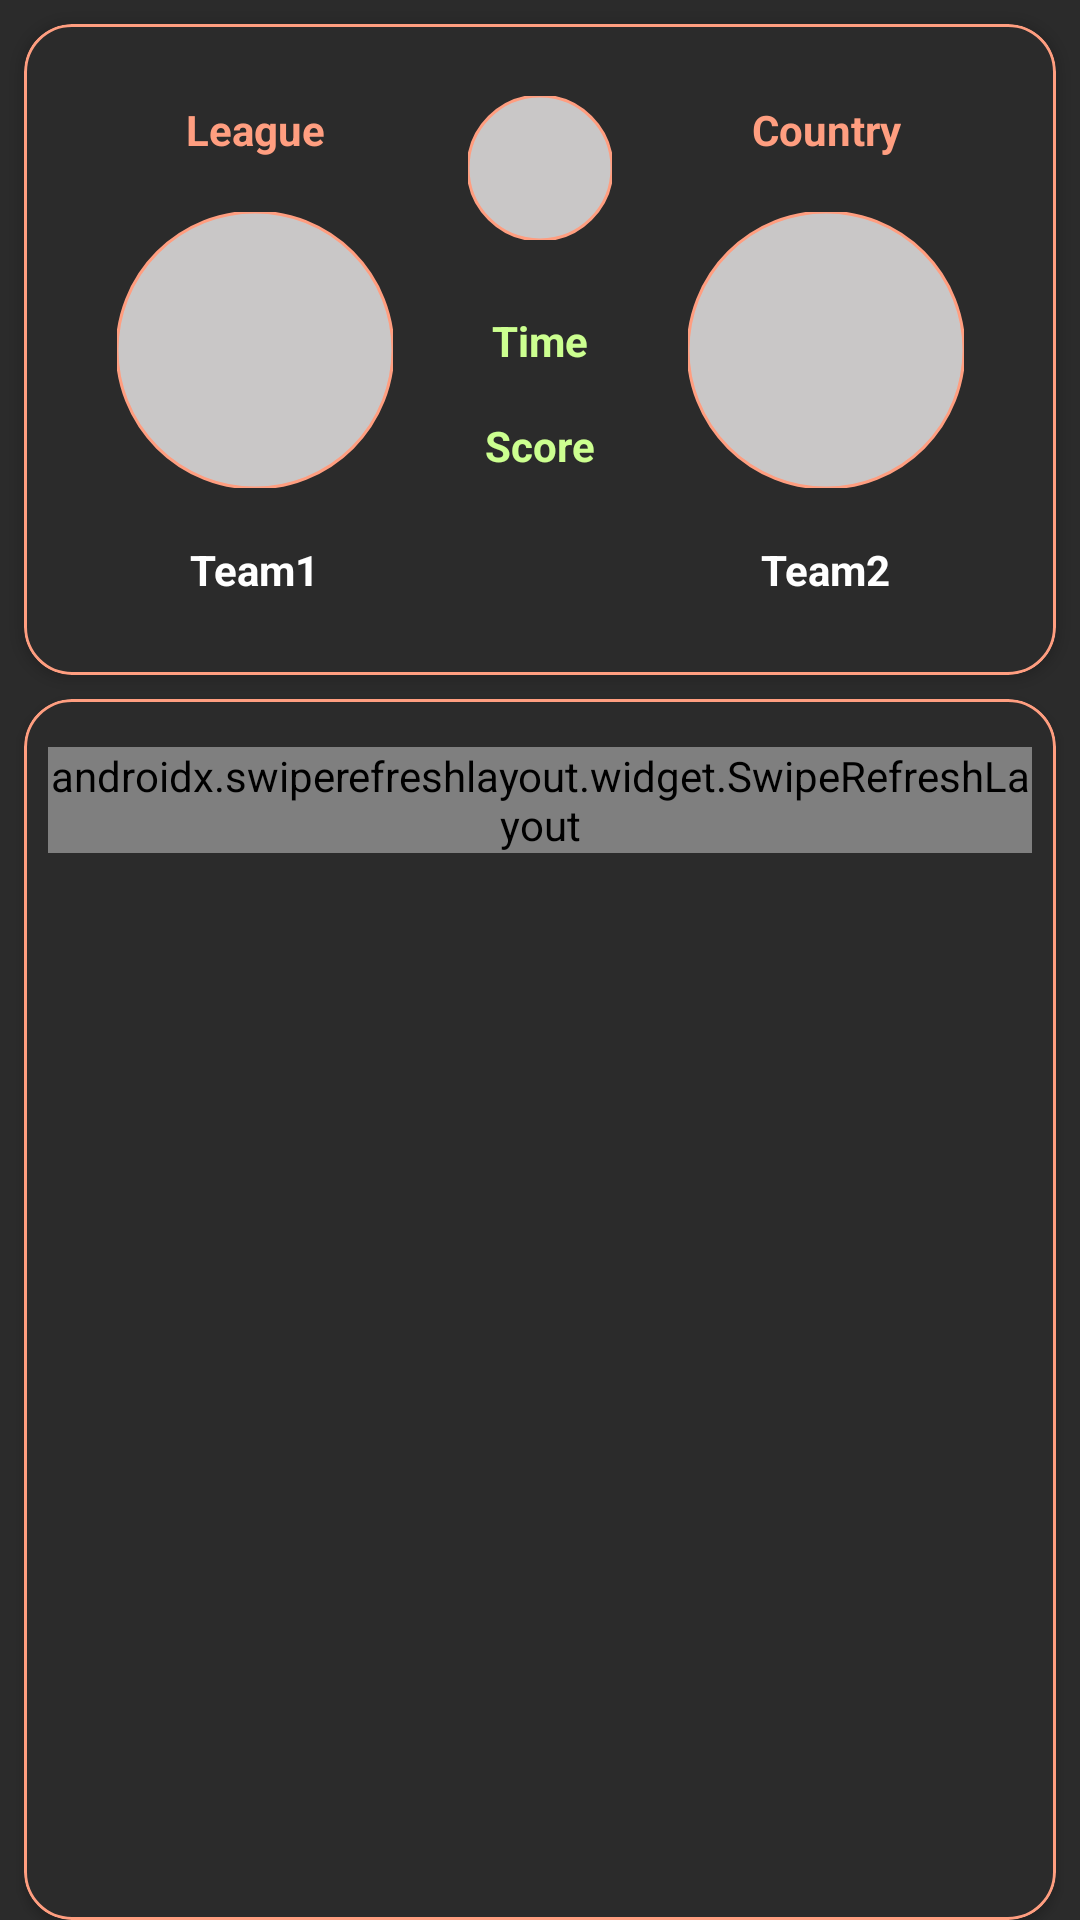

Reconstruct the res/layout file that produces this screen, plus the resources it refers to.
<!-- AndroidManifest.xml: application theme Theme.AllFootball -->
<!-- res/layout/fragment_detail.xml -->
<?xml version="1.0" encoding="utf-8"?>
<androidx.constraintlayout.widget.ConstraintLayout xmlns:android="http://schemas.android.com/apk/res/android"
    xmlns:app="http://schemas.android.com/apk/res-auto"
    xmlns:tools="http://schemas.android.com/tools"
    android:layout_width="match_parent"
    android:layout_height="match_parent"
    android:layout_marginBottom="8dp"
    tools:parentTag="androidx.constraintlayout.widget.ConstraintLayout">


    <com.google.android.material.card.MaterialCardView
        android:id="@+id/bin_cardview"
        style="@style/CustomCardview"
        android:layout_width="match_parent"
        android:layout_height="wrap_content"
        android:layout_marginStart="8dp"
        android:layout_marginTop="8dp"
        android:layout_marginEnd="8dp"
        app:layout_constraintBottom_toBottomOf="parent"
        app:layout_constraintEnd_toEndOf="parent"
        app:layout_constraintStart_toStartOf="parent"
        app:layout_constraintTop_toTopOf="parent"
        app:layout_constraintVertical_bias="0"
        app:strokeColor="?android:textColorHint">

        <androidx.constraintlayout.widget.ConstraintLayout
            android:layout_width="match_parent"
            android:layout_height="wrap_content"
            android:layout_marginStart="8dp"
            android:layout_marginTop="8dp"
            android:layout_marginEnd="8dp"
            android:layout_marginBottom="8dp">

            <com.google.android.material.imageview.ShapeableImageView
                android:id="@+id/img_country"
                android:layout_width="48dp"
                android:layout_height="48dp"
                android:layout_marginTop="16dp"
                android:layout_marginBottom="16dp"
                android:background="@color/grey"
                app:layout_constraintBottom_toTopOf="@+id/txt_event_time"
                app:layout_constraintEnd_toStartOf="@+id/img_away_team"
                app:layout_constraintStart_toEndOf="@+id/img_home_team"
                app:layout_constraintTop_toTopOf="parent"
                app:shapeAppearanceOverlay="@style/ShapeAppearanceOverlay.App.CornerSize50Percent"
                app:strokeColor="@color/peach"
                app:strokeWidth="1dp" />

            <TextView
                android:id="@+id/txt_league_name"
                android:layout_width="120dp"
                android:layout_height="wrap_content"
                android:text="League"
                android:textColor="@color/peach"
                android:textStyle="bold"
                app:layout_constraintBottom_toTopOf="@+id/img_home_team"
                app:layout_constraintEnd_toEndOf="@+id/img_home_team"
                app:layout_constraintStart_toStartOf="@+id/img_home_team"
                app:layout_constraintTop_toTopOf="parent"
                android:textAlignment="center"
                android:layout_marginBottom="8dp"
                android:layout_marginTop="8dp"
                />

            <com.google.android.material.imageview.ShapeableImageView
                android:id="@+id/img_home_team"
                android:layout_width="92dp"
                android:layout_height="92dp"
                android:layout_marginStart="8dp"
                android:layout_marginEnd="8dp"
                android:background="@color/grey"
                app:layout_constraintBottom_toBottomOf="parent"
                app:layout_constraintEnd_toStartOf="@+id/txt_event_final_result"
                app:layout_constraintStart_toStartOf="parent"
                app:layout_constraintTop_toTopOf="parent"
                app:shapeAppearanceOverlay="@style/ShapeAppearanceOverlay.App.CornerSize50Percent"
                app:strokeColor="@color/peach"
                app:strokeWidth="1dp" />

            <TextView
                android:id="@+id/txt_home_team"
                android:layout_width="wrap_content"
                android:layout_height="wrap_content"
                android:text="Team1"
                android:textStyle="bold"
                app:layout_constraintBottom_toBottomOf="parent"
                app:layout_constraintEnd_toEndOf="@+id/img_home_team"
                app:layout_constraintStart_toStartOf="@+id/img_home_team"
                app:layout_constraintTop_toBottomOf="@+id/img_home_team" />

            <TextView
                android:id="@+id/txt_event_time"
                android:layout_width="wrap_content"
                android:layout_height="wrap_content"
                android:layout_marginStart="8dp"
                android:layout_marginTop="8dp"
                android:layout_marginEnd="8dp"
                android:layout_marginBottom="16dp"
                android:text="Time"
                android:textColor="@color/green"
                android:textStyle="bold"
                app:layout_constraintBottom_toTopOf="@+id/txt_event_final_result"
                app:layout_constraintEnd_toStartOf="@+id/img_away_team"
                app:layout_constraintStart_toEndOf="@+id/img_home_team"
                app:layout_constraintTop_toBottomOf="@+id/img_country" />

            <TextView
                android:id="@+id/txt_event_final_result"
                android:layout_width="wrap_content"
                android:layout_height="wrap_content"
                android:layout_marginStart="8dp"
                android:layout_marginEnd="8dp"
                android:text="Score"
                android:textColor="@color/green"
                android:textStyle="bold"
                app:layout_constraintBottom_toBottomOf="parent"
                app:layout_constraintEnd_toStartOf="@+id/img_away_team"
                app:layout_constraintStart_toEndOf="@+id/img_home_team"
                app:layout_constraintTop_toBottomOf="@+id/img_country" />

            <TextView
                android:id="@+id/txt_country_name"
                android:layout_width="120dp"
                android:layout_height="wrap_content"
                android:text="Country"
                android:textStyle="bold"
                android:textColor="@color/peach"
                app:layout_constraintBottom_toTopOf="@+id/img_away_team"
                app:layout_constraintEnd_toEndOf="@+id/img_away_team"
                app:layout_constraintStart_toStartOf="@+id/img_away_team"
                app:layout_constraintTop_toTopOf="parent"
                android:textAlignment="center"
                android:layout_marginBottom="8dp"
                android:layout_marginTop="8dp"
                />

            <com.google.android.material.imageview.ShapeableImageView
                android:id="@+id/img_away_team"
                android:layout_width="92dp"
                android:layout_height="92dp"
                android:layout_marginStart="8dp"
                android:layout_marginEnd="8dp"
                android:background="@color/grey"
                app:layout_constraintBottom_toBottomOf="parent"
                app:layout_constraintEnd_toEndOf="parent"
                app:layout_constraintStart_toEndOf="@+id/txt_event_final_result"
                app:layout_constraintTop_toTopOf="parent"
                app:shapeAppearanceOverlay="@style/ShapeAppearanceOverlay.App.CornerSize50Percent"
                app:strokeColor="@color/peach"
                app:strokeWidth="1dp" />

            <TextView
                android:id="@+id/txt_away_team"
                android:layout_width="wrap_content"
                android:layout_height="wrap_content"
                android:text="Team2"
                android:textStyle="bold"
                app:layout_constraintBottom_toBottomOf="parent"
                app:layout_constraintEnd_toEndOf="@+id/img_away_team"
                app:layout_constraintStart_toStartOf="@+id/img_away_team"
                app:layout_constraintTop_toBottomOf="@+id/img_away_team" />

        </androidx.constraintlayout.widget.ConstraintLayout>
    </com.google.android.material.card.MaterialCardView>

    <com.google.android.material.card.MaterialCardView
        android:id="@+id/lineups_cardview"
        style="@style/CustomCardview"
        android:layout_width="0dp"
        android:layout_height="0dp"
        android:layout_marginStart="8dp"
        android:layout_marginTop="8dp"
        android:layout_marginEnd="8dp"
        app:layout_constraintBottom_toBottomOf="parent"
        app:layout_constraintEnd_toEndOf="parent"
        app:layout_constraintStart_toStartOf="parent"
        app:layout_constraintTop_toBottomOf="@+id/bin_cardview"
        app:strokeColor="?android:textColorHint">

        <androidx.constraintlayout.widget.ConstraintLayout
            android:layout_width="match_parent"
            android:layout_height="match_parent"
            android:layout_marginStart="8dp"
            android:layout_marginTop="8dp"
            android:layout_marginEnd="8dp"
            android:layout_marginBottom="8dp">

            <androidx.swiperefreshlayout.widget.SwipeRefreshLayout
                android:id="@+id/swipeRefreshDetail"
                android:layout_width="match_parent"
                android:layout_height="wrap_content"
                android:layout_marginTop="8dp"
                app:layout_constraintEnd_toEndOf="parent"
                app:layout_constraintStart_toStartOf="parent"
                app:layout_constraintTop_toTopOf="parent">

                <androidx.recyclerview.widget.RecyclerView
                    android:id="@+id/rvPlayers"
                    android:layout_width="match_parent"
                    android:layout_height="0dp"
                    app:layout_constraintBottom_toBottomOf="parent"
                    app:layout_constraintEnd_toEndOf="parent"
                    app:layout_constraintStart_toStartOf="parent"
                    app:layout_constraintTop_toTopOf="parent"
                    tools:itemCount="6"
                    tools:listitem="@layout/detail_rv_item" />

            </androidx.swiperefreshlayout.widget.SwipeRefreshLayout>
        </androidx.constraintlayout.widget.ConstraintLayout>
    </com.google.android.material.card.MaterialCardView>


</androidx.constraintlayout.widget.ConstraintLayout>
<!-- res/layout/detail_rv_item.xml (included above) -->
<?xml version="1.0" encoding="utf-8"?>
<androidx.constraintlayout.widget.ConstraintLayout xmlns:android="http://schemas.android.com/apk/res/android"
    xmlns:app="http://schemas.android.com/apk/res-auto"
    xmlns:tools="http://schemas.android.com/tools"
    android:layout_width="match_parent"
    android:layout_height="wrap_content"
    tools:parentTag="androidx.constraintlayout.widget.ConstraintLayout"
    android:paddingBottom="16dp">

    
    
    
    
    
    
    
    
    
    
    
    
    

    <TextView
        android:id="@+id/txt_player_name"
        android:layout_width="wrap_content"
        android:layout_height="wrap_content"
        android:text="Name"
        android:textStyle="bold"
        android:layout_marginBottom="8dp"
        app:layout_constraintBottom_toTopOf="@+id/label_player_number"
        app:layout_constraintEnd_toEndOf="parent"
        app:layout_constraintStart_toStartOf="parent"
        app:layout_constraintTop_toTopOf="parent"
        app:layout_constraintHorizontal_bias="0"
        android:layout_marginStart="16dp"
        />

    <TextView
        android:id="@+id/label_player_number"
        android:layout_width="120dp"
        android:layout_height="wrap_content"
        android:layout_marginStart="16dp"
        android:text="Number:"
        android:textColor="@color/peach"
        android:textStyle="bold"
        android:layout_marginTop="8dp"
        android:layout_marginBottom="8dp"
        app:layout_constraintBottom_toTopOf="@+id/label_player_type"
        app:layout_constraintEnd_toStartOf="@+id/txt_player_number"
        app:layout_constraintHorizontal_bias="0"
        app:layout_constraintHorizontal_chainStyle="packed"
        app:layout_constraintStart_toStartOf="parent"
        app:layout_constraintTop_toBottomOf="@+id/txt_player_name" />

    <TextView
        android:id="@+id/txt_player_number"
        android:layout_width="wrap_content"
        android:layout_height="wrap_content"
        android:layout_marginStart="16dp"
        android:text="Number"
        android:textStyle="bold"
        android:layout_marginTop="8dp"
        android:layout_marginBottom="8dp"
        app:layout_constraintBottom_toTopOf="@+id/label_player_type"
        app:layout_constraintEnd_toEndOf="parent"
        app:layout_constraintHorizontal_bias="0"
        app:layout_constraintStart_toEndOf="@+id/label_player_number"
        app:layout_constraintTop_toBottomOf="@+id/txt_player_name" />

    <TextView
        android:id="@+id/label_player_type"
        android:layout_width="120dp"
        android:layout_height="wrap_content"
        android:layout_marginStart="16dp"
        android:layout_marginTop="8dp"
        android:layout_marginBottom="8dp"
        android:text="Position:"
        android:textColor="@color/peach"
        android:textStyle="bold"
        app:layout_constraintBottom_toBottomOf="parent"
        app:layout_constraintEnd_toStartOf="@+id/txt_player_type"
        app:layout_constraintHorizontal_bias="0"
        app:layout_constraintStart_toStartOf="parent"
        app:layout_constraintTop_toBottomOf="@+id/label_player_number"
        app:layout_constraintHorizontal_chainStyle="packed"
        />

    <TextView
        android:id="@+id/txt_player_type"
        android:layout_width="wrap_content"
        android:layout_height="wrap_content"
        android:layout_marginStart="16dp"
        android:layout_marginTop="8dp"
        android:layout_marginBottom="8dp"
        android:text="Type"
        android:textStyle="bold"
        app:layout_constraintBottom_toBottomOf="parent"
        app:layout_constraintEnd_toEndOf="parent"
        app:layout_constraintHorizontal_bias="0"
        app:layout_constraintStart_toEndOf="@+id/label_player_type"
        app:layout_constraintTop_toBottomOf="@+id/label_player_number" />

    <com.google.android.material.divider.MaterialDivider
        android:id="@+id/divider"
        android:layout_width="wrap_content"
        android:layout_height="2dp"
        app:dividerColor="@color/peach"
        app:layout_constraintBottom_toBottomOf="parent"
        app:layout_constraintStart_toStartOf="parent"
        app:layout_constraintEnd_toEndOf="parent"
        android:layout_marginTop="8dp"
        />

</androidx.constraintlayout.widget.ConstraintLayout>
<!-- resources referenced by this layout -->
<resources>
  <color name="green">#CCFF90</color>
  <color name="grey">#C9C7C7</color>
  <color name="peach">#FF9E80</color>
  <style name="CustomCardview" parent="CardView">
          <item name="cardBackgroundColor">?attr/cardBackgroundColor</item>
          <item name="cardCornerRadius">16dp</item>
          <item name="strokeWidth">1dp</item>
      </style>
  <style name="ShapeAppearanceOverlay.App.CornerSize50Percent" parent="">
          <item name="cornerSize">50%</item>
      </style>
  <style name="Theme.AllFootball" parent="Theme.MaterialComponents.DayNight.NoActionBar">
          
          <item name="android:windowTranslucentStatus">true</item>
          
          <item name="cardBackgroundColor">@color/dark</item>
          <item name="android:textColor">@color/white</item>
          <item name="android:textColorHint">@color/peach</item>
          <item name="android:windowBackground">@color/dark</item>
      </style>
  <color name="dark">#2B2B2B</color>
  <color name="white">#FFFFFFFF</color>
</resources>
